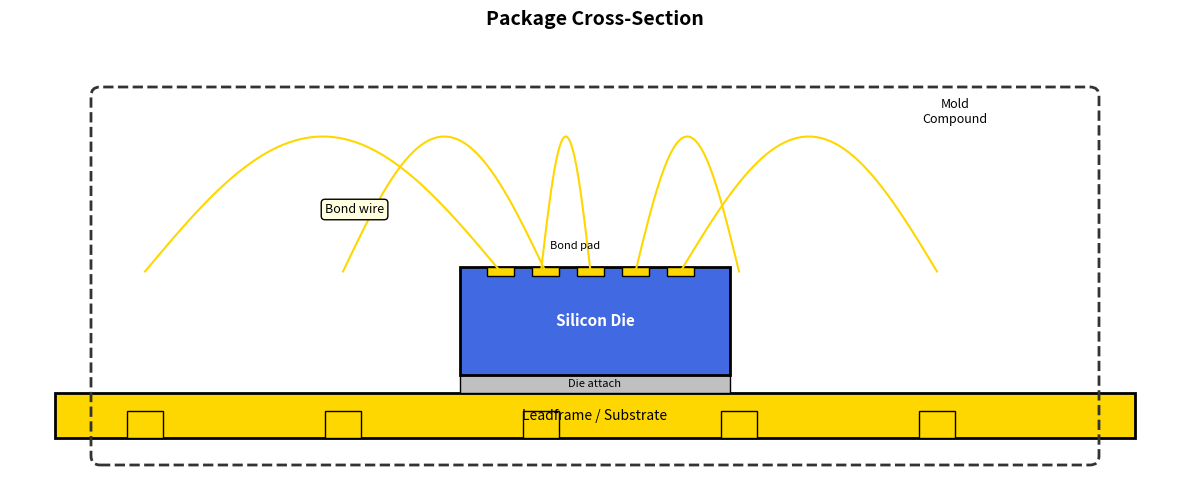
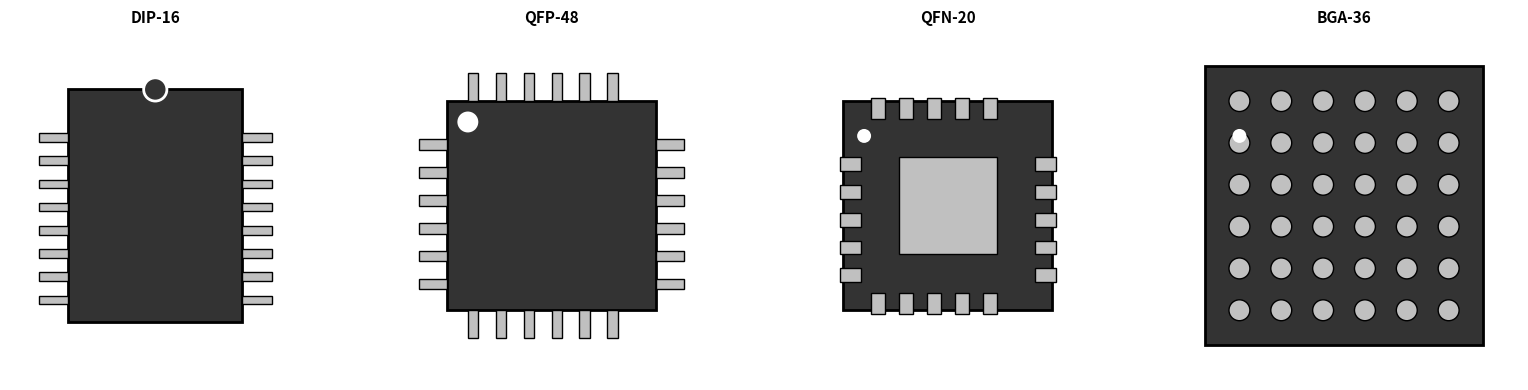
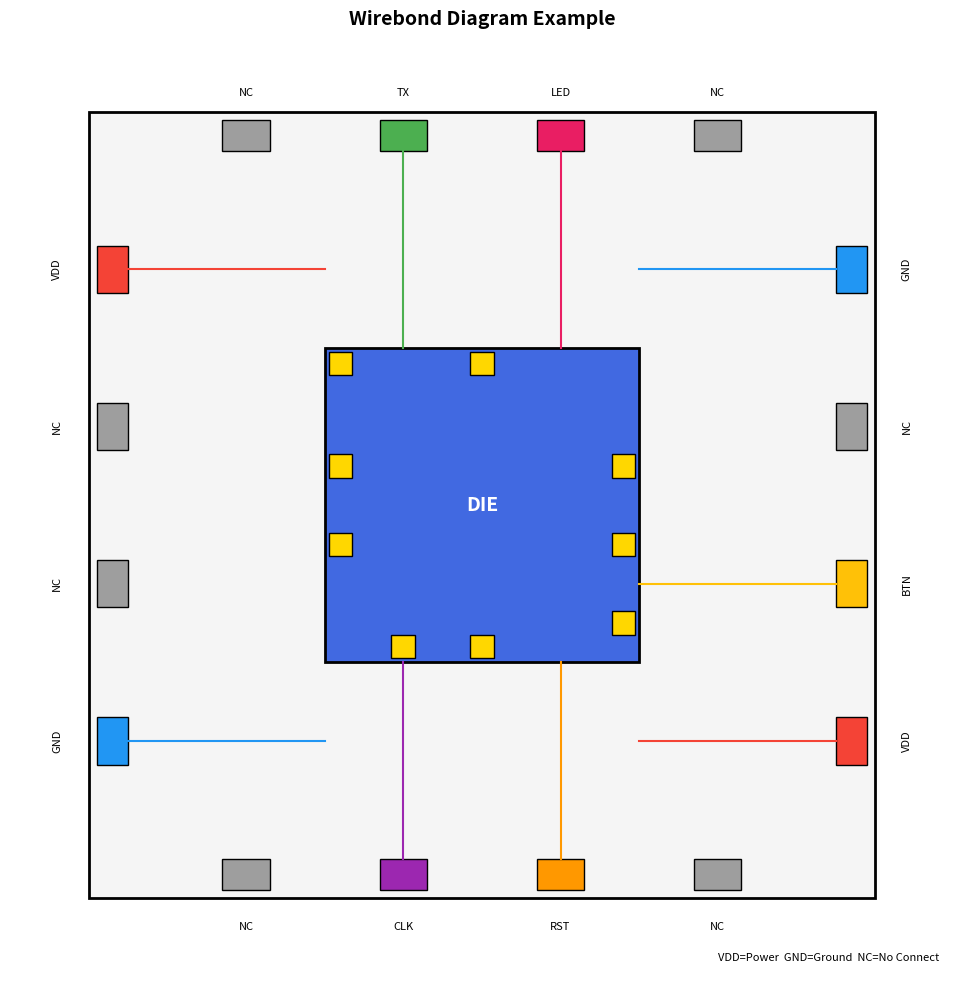

Python code for these plots, in order:
# Setup
import matplotlib.pyplot as plt
import matplotlib.patches as patches
from matplotlib.patches import FancyBboxPatch, Rectangle, Circle, Polygon
import numpy as np

print("✓ Setup complete!")

# Package cross-section
fig, ax = plt.subplots(figsize=(12, 6))

# Leadframe / substrate
ax.add_patch(Rectangle((0, 0), 12, 0.5, facecolor='#FFD700', edgecolor='black', linewidth=2))
ax.text(6, 0.25, 'Leadframe / Substrate', ha='center', va='center', fontsize=10)

# Die attach
ax.add_patch(Rectangle((4.5, 0.5), 3, 0.2, facecolor='#C0C0C0', edgecolor='black'))
ax.text(6, 0.6, 'Die attach', ha='center', va='center', fontsize=8)

# Die
ax.add_patch(Rectangle((4.5, 0.7), 3, 1.2, facecolor='#4169E1', edgecolor='black', linewidth=2))
ax.text(6, 1.3, 'Silicon Die', ha='center', va='center', fontsize=11, color='white', fontweight='bold')

# Bond pads on die
for i in range(5):
    x = 4.8 + i * 0.5
    ax.add_patch(Rectangle((x, 1.8), 0.3, 0.1, facecolor='gold', edgecolor='black'))

# Wirebonds
for i in range(5):
    x_die = 4.95 + i * 0.5
    x_lead = 1 + i * 2.2
    # Curved wirebond
    t = np.linspace(0, 1, 50)
    x = x_die + (x_lead - x_die) * t
    y = 1.85 + 1.5 * np.sin(np.pi * t)
    ax.plot(x, y, 'gold', linewidth=1.5)

# Lead fingers
for i in range(5):
    x = 1 + i * 2.2
    ax.add_patch(Rectangle((x - 0.2, 0), 0.4, 0.3, facecolor='#FFD700', edgecolor='black'))

# Mold compound outline
ax.add_patch(FancyBboxPatch((0.5, -0.2), 11, 4, boxstyle="round,pad=0.1",
             facecolor='none', edgecolor='#333', linewidth=2, linestyle='--'))
ax.text(10, 3.5, 'Mold\nCompound', ha='center', fontsize=9)

# Labels
ax.annotate('Bond wire', xy=(3, 2.5), fontsize=9,
           bbox=dict(boxstyle='round', facecolor='lightyellow'))
ax.annotate('Bond pad', xy=(5.5, 2.1), fontsize=8)

ax.set_xlim(-0.5, 12.5)
ax.set_ylim(-0.5, 4.5)
ax.set_aspect('equal')
ax.set_title('Package Cross-Section', fontsize=14, fontweight='bold')
ax.axis('off')

plt.tight_layout()
plt.show()

# Package types visualization
fig, axes = plt.subplots(1, 4, figsize=(16, 4))

# DIP
ax = axes[0]
ax.add_patch(Rectangle((1, 1), 3, 4, facecolor='#333', edgecolor='black', linewidth=2))
for i in range(8):
    ax.add_patch(Rectangle((0.5, 1.3 + i*0.4), 0.5, 0.15, facecolor='#C0C0C0', edgecolor='black'))
    ax.add_patch(Rectangle((4, 1.3 + i*0.4), 0.5, 0.15, facecolor='#C0C0C0', edgecolor='black'))
# Notch
ax.add_patch(Circle((2.5, 5), 0.2, facecolor='#333', edgecolor='white', linewidth=2))
ax.set_xlim(0, 5)
ax.set_ylim(0, 6)
ax.set_title('DIP-16', fontsize=11, fontweight='bold')
ax.set_aspect('equal')
ax.axis('off')

# QFP
ax = axes[1]
ax.add_patch(Rectangle((1, 1), 3, 3, facecolor='#333', edgecolor='black', linewidth=2))
for i in range(6):
    # Top/bottom
    ax.add_patch(Rectangle((1.3 + i*0.4, 4), 0.15, 0.4, facecolor='#C0C0C0', edgecolor='black'))
    ax.add_patch(Rectangle((1.3 + i*0.4, 0.6), 0.15, 0.4, facecolor='#C0C0C0', edgecolor='black'))
    # Left/right
    ax.add_patch(Rectangle((0.6, 1.3 + i*0.4), 0.4, 0.15, facecolor='#C0C0C0', edgecolor='black'))
    ax.add_patch(Rectangle((4, 1.3 + i*0.4), 0.4, 0.15, facecolor='#C0C0C0', edgecolor='black'))
ax.add_patch(Circle((1.3, 3.7), 0.15, facecolor='white'))
ax.set_xlim(0, 5)
ax.set_ylim(0, 5)
ax.set_title('QFP-48', fontsize=11, fontweight='bold')
ax.set_aspect('equal')
ax.axis('off')

# QFN
ax = axes[2]
ax.add_patch(Rectangle((1, 1), 3, 3, facecolor='#333', edgecolor='black', linewidth=2))
for i in range(5):
    ax.add_patch(Rectangle((1.4 + i*0.4, 0.95), 0.2, 0.3, facecolor='#C0C0C0', edgecolor='black'))
    ax.add_patch(Rectangle((1.4 + i*0.4, 3.75), 0.2, 0.3, facecolor='#C0C0C0', edgecolor='black'))
    ax.add_patch(Rectangle((0.95, 1.4 + i*0.4), 0.3, 0.2, facecolor='#C0C0C0', edgecolor='black'))
    ax.add_patch(Rectangle((3.75, 1.4 + i*0.4), 0.3, 0.2, facecolor='#C0C0C0', edgecolor='black'))
# Thermal pad
ax.add_patch(Rectangle((1.8, 1.8), 1.4, 1.4, facecolor='#C0C0C0', edgecolor='black'))
ax.add_patch(Circle((1.3, 3.5), 0.1, facecolor='white'))
ax.set_xlim(0, 5)
ax.set_ylim(0, 5)
ax.set_title('QFN-20', fontsize=11, fontweight='bold')
ax.set_aspect('equal')
ax.axis('off')

# BGA
ax = axes[3]
ax.add_patch(Rectangle((0.5, 0.5), 4, 4, facecolor='#333', edgecolor='black', linewidth=2))
for i in range(6):
    for j in range(6):
        ax.add_patch(Circle((1 + i*0.6, 1 + j*0.6), 0.15, facecolor='#C0C0C0', edgecolor='black'))
ax.add_patch(Circle((1, 3.5), 0.1, facecolor='white'))
ax.set_xlim(0, 5)
ax.set_ylim(0, 5)
ax.set_title('BGA-36', fontsize=11, fontweight='bold')
ax.set_aspect('equal')
ax.axis('off')

plt.tight_layout()
plt.show()

# Wirebond diagram example
fig, ax = plt.subplots(figsize=(10, 10))

# Package outline
ax.add_patch(Rectangle((0, 0), 10, 10, facecolor='#F5F5F5', edgecolor='black', linewidth=2))

# Die
ax.add_patch(Rectangle((3, 3), 4, 4, facecolor='#4169E1', edgecolor='black', linewidth=2))
ax.text(5, 5, 'DIE', ha='center', va='center', fontsize=14, color='white', fontweight='bold')

# Package pins (simplified - 4 per side)
pin_labels = {
    'top': ['NC', 'TX', 'LED', 'NC'],
    'right': ['VDD', 'BTN', 'NC', 'GND'],
    'bottom': ['NC', 'CLK', 'RST', 'NC'],
    'left': ['GND', 'NC', 'NC', 'VDD']
}

colors = {'VDD': '#F44336', 'GND': '#2196F3', 'CLK': '#9C27B0', 
          'RST': '#FF9800', 'TX': '#4CAF50', 'BTN': '#FFC107', 
          'LED': '#E91E63', 'NC': '#9E9E9E'}

# Top pins
for i, label in enumerate(pin_labels['top']):
    x = 2 + i * 2
    ax.add_patch(Rectangle((x - 0.3, 9.5), 0.6, 0.4, facecolor=colors[label], edgecolor='black'))
    ax.text(x, 10.2, label, ha='center', fontsize=8)
    if label != 'NC':
        ax.plot([x, x], [9.5, 7], colors[label], linewidth=1.5)

# Bottom pins
for i, label in enumerate(pin_labels['bottom']):
    x = 2 + i * 2
    ax.add_patch(Rectangle((x - 0.3, 0.1), 0.6, 0.4, facecolor=colors[label], edgecolor='black'))
    ax.text(x, -0.4, label, ha='center', fontsize=8)
    if label != 'NC':
        ax.plot([x, x], [0.5, 3], colors[label], linewidth=1.5)

# Left pins
for i, label in enumerate(pin_labels['left']):
    y = 2 + i * 2
    ax.add_patch(Rectangle((0.1, y - 0.3), 0.4, 0.6, facecolor=colors[label], edgecolor='black'))
    ax.text(-0.4, y, label, ha='center', va='center', fontsize=8, rotation=90)
    if label != 'NC':
        ax.plot([0.5, 3], [y, y], colors[label], linewidth=1.5)

# Right pins
for i, label in enumerate(pin_labels['right']):
    y = 2 + i * 2
    ax.add_patch(Rectangle((9.5, y - 0.3), 0.4, 0.6, facecolor=colors[label], edgecolor='black'))
    ax.text(10.4, y, label, ha='center', va='center', fontsize=8, rotation=90)
    if label != 'NC':
        ax.plot([9.5, 7], [y, y], colors[label], linewidth=1.5)

# Die pads (simplified)
die_pads = [
    (3.2, 6.8, 'TX'), (5, 6.8, 'LED'),
    (6.8, 5.5, 'VDD'), (6.8, 4.5, 'BTN'),
    (6.8, 3.5, 'GND'),
    (5, 3.2, 'CLK'), (4, 3.2, 'RST'),
    (3.2, 4.5, 'GND'), (3.2, 5.5, 'VDD'),
]

for x, y, label in die_pads:
    ax.add_patch(Rectangle((x - 0.15, y - 0.15), 0.3, 0.3, 
                           facecolor='gold', edgecolor='black'))

ax.set_xlim(-1, 11)
ax.set_ylim(-1, 11)
ax.set_aspect('equal')
ax.set_title('Wirebond Diagram Example', fontsize=14, fontweight='bold')
ax.axis('off')

# Legend
ax.text(8, -0.8, 'VDD=Power  GND=Ground  NC=No Connect', fontsize=8)

plt.tight_layout()
plt.show()